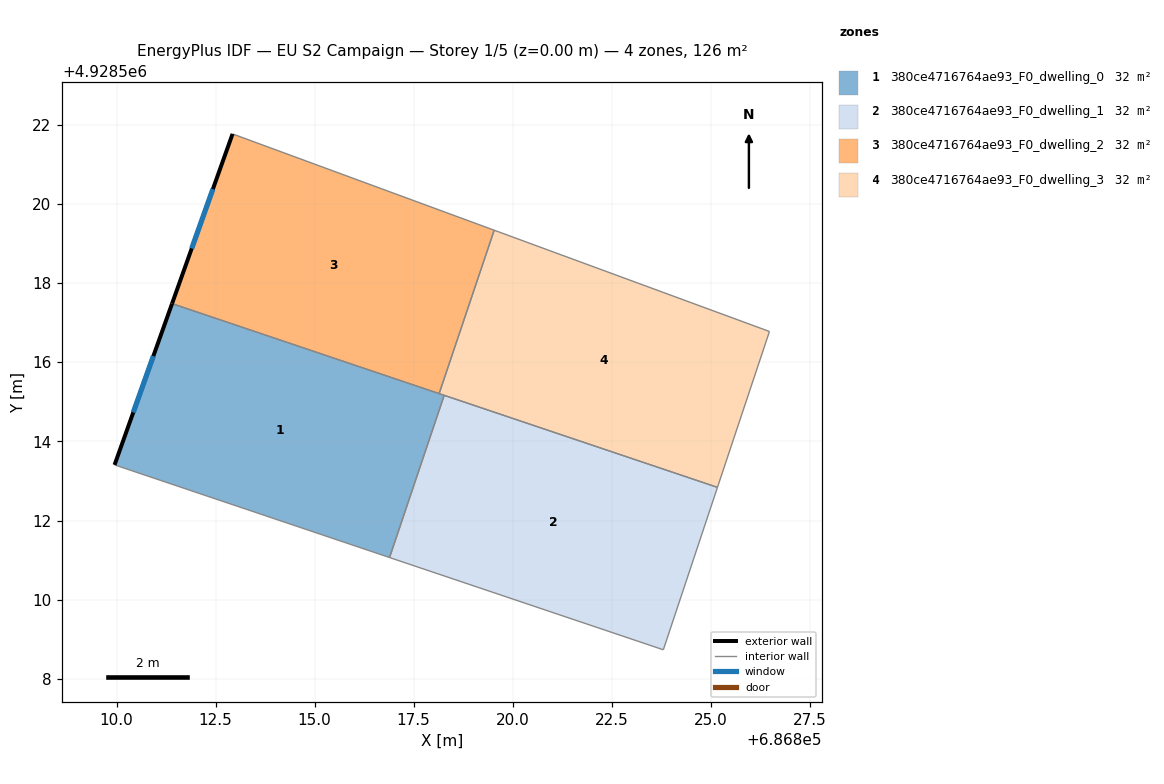
=== STOREY PLAN SPEC (per zone: floor XY polygon, exterior-wall plan segments, windows/doors) ===
zone 1: 380ce4716764ae93_F0_dwelling_0  (31.5 m²)
  floor: (686816.89, 4928511.07) (686818.27, 4928515.16) (686811.40, 4928517.48) (686809.95, 4928513.41)
  exterior wall: (686809.95, 4928513.41) – (686811.40, 4928517.48)  [4.3 m]
    window: (686810.42, 4928514.73) – (686810.93, 4928516.15)  [1.6 m²]
  interior walls: 4
zone 2: 380ce4716764ae93_F0_dwelling_1  (31.5 m²)
  floor: (686823.81, 4928508.74) (686825.17, 4928512.84) (686818.27, 4928515.16) (686816.89, 4928511.07)
  interior walls: 4
zone 3: 380ce4716764ae93_F0_dwelling_2  (31.5 m²)
  floor: (686818.14, 4928515.21) (686819.54, 4928519.33) (686812.93, 4928521.76) (686811.40, 4928517.48)
  exterior wall: (686811.40, 4928517.48) – (686812.93, 4928521.76)  [4.6 m]
    window: (686811.90, 4928518.87) – (686812.43, 4928520.37)  [1.7 m²]
  interior walls: 3
zone 4: 380ce4716764ae93_F0_dwelling_3  (31.5 m²)
  floor: (686825.17, 4928512.84) (686826.49, 4928516.77) (686819.54, 4928519.33) (686818.14, 4928515.21)
  interior walls: 5

=== DERIVED (storey summary) ===
Building: EU S2 Campaign
Storey: 1 of 5  (floor level z = 0.00 m)
Storey gross floor area: 126.1 m²
Zones on this storey: 4
  - 380ce4716764ae93_F0_dwelling_0: floor 31.5 m²; exterior wall 4.3 m (13.0 m²); 1 window(s) 1.6 m²; WWR 12.2%
  - 380ce4716764ae93_F0_dwelling_1: floor 31.5 m²
  - 380ce4716764ae93_F0_dwelling_2: floor 31.5 m²; exterior wall 4.6 m (13.7 m²); 1 window(s) 1.7 m²; WWR 12.2%
  - 380ce4716764ae93_F0_dwelling_3: floor 31.5 m²
Zone adjacency (shared interzone walls):
  - 380ce4716764ae93_F0_dwelling_0 ↔ 380ce4716764ae93_F0_dwelling_1
  - 380ce4716764ae93_F0_dwelling_0 ↔ 380ce4716764ae93_F0_dwelling_2
  - 380ce4716764ae93_F0_dwelling_0 ↔ 380ce4716764ae93_F0_dwelling_3
  - 380ce4716764ae93_F0_dwelling_1 ↔ 380ce4716764ae93_F0_dwelling_3
  - 380ce4716764ae93_F0_dwelling_2 ↔ 380ce4716764ae93_F0_dwelling_3